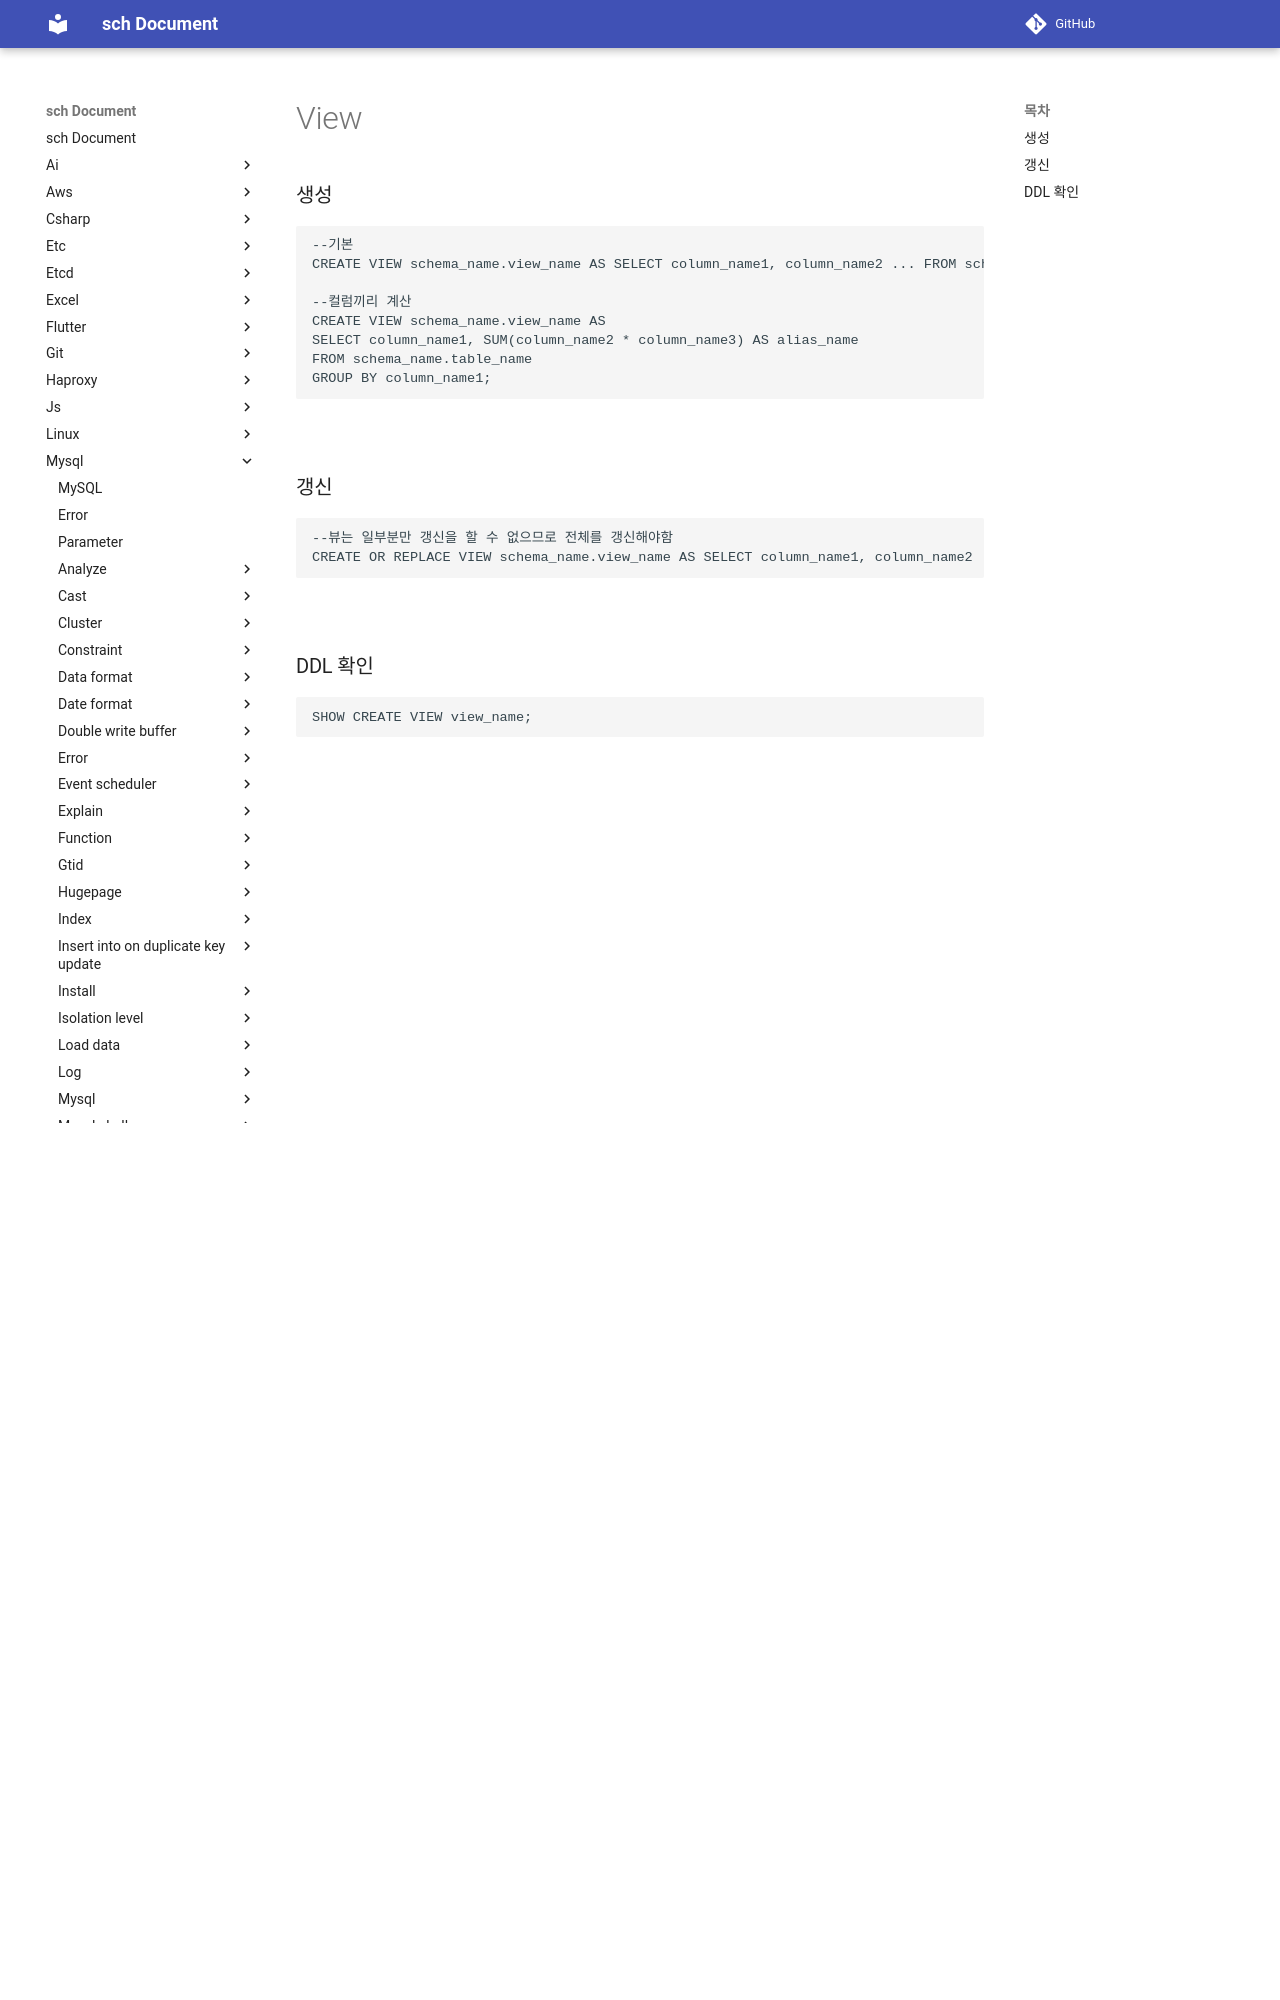

repository: sch6393/sch · page: mysql/view/index.html · generator: mkdocs

View
===

### 생성
```sql
--기본
CREATE VIEW schema_name.table_name AS SELECT column_name1, column_name2 ... FROM schema_name.table_name;

--컬럼끼리 계산
CREATE VIEW schema_name.table_name AS
SELECT column_name1, SUM(column_name2 * column_name3) AS alias_name
FROM schema_name.table_name
GROUP BY column_name1
